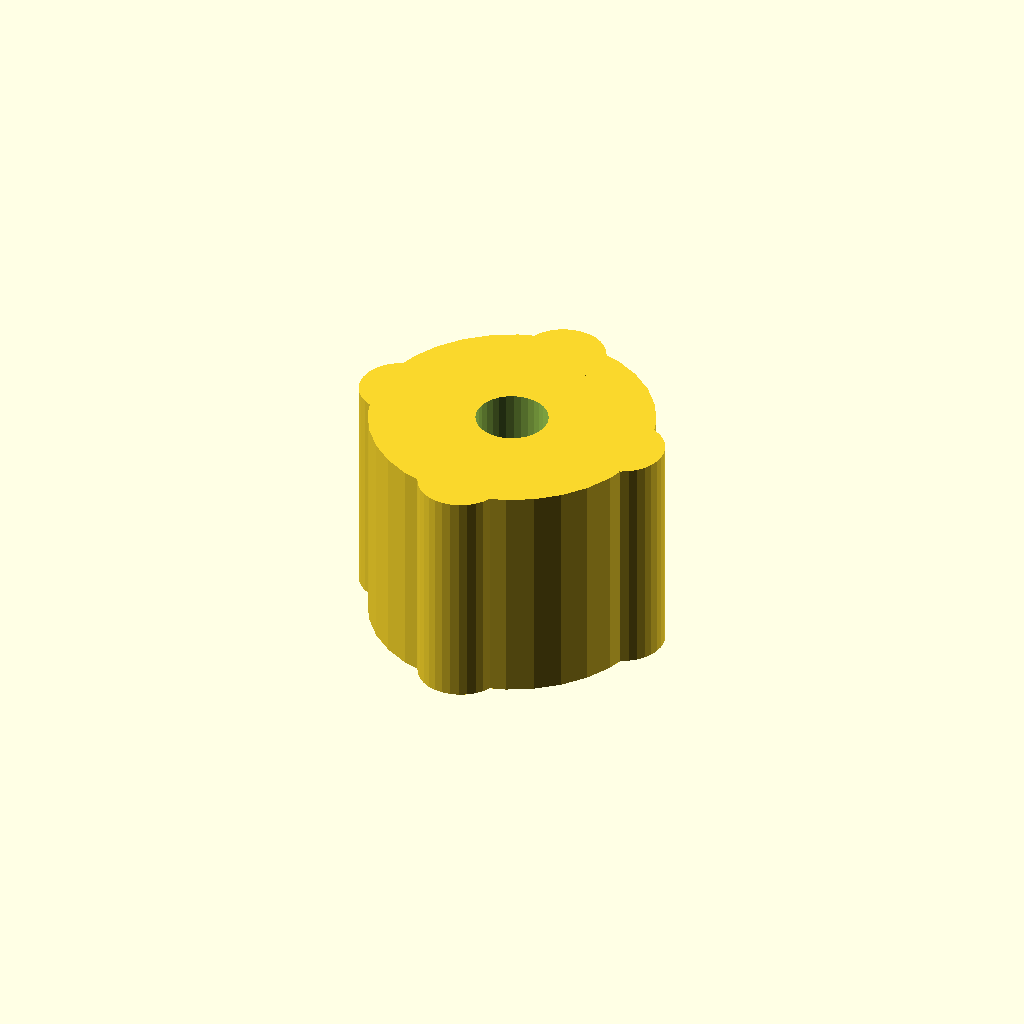
Cell 1 — every parameter at its default value.
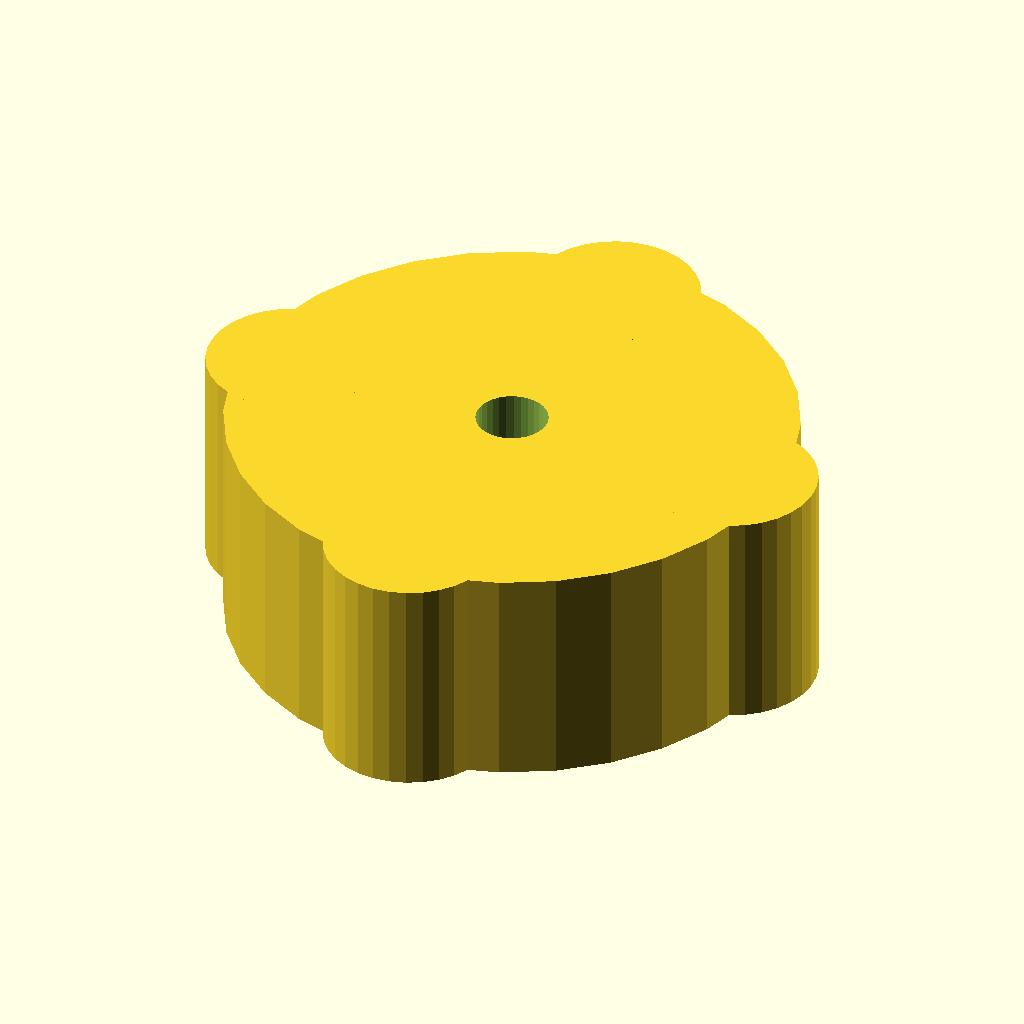
Cell 2: the same model with knob_d = 50.
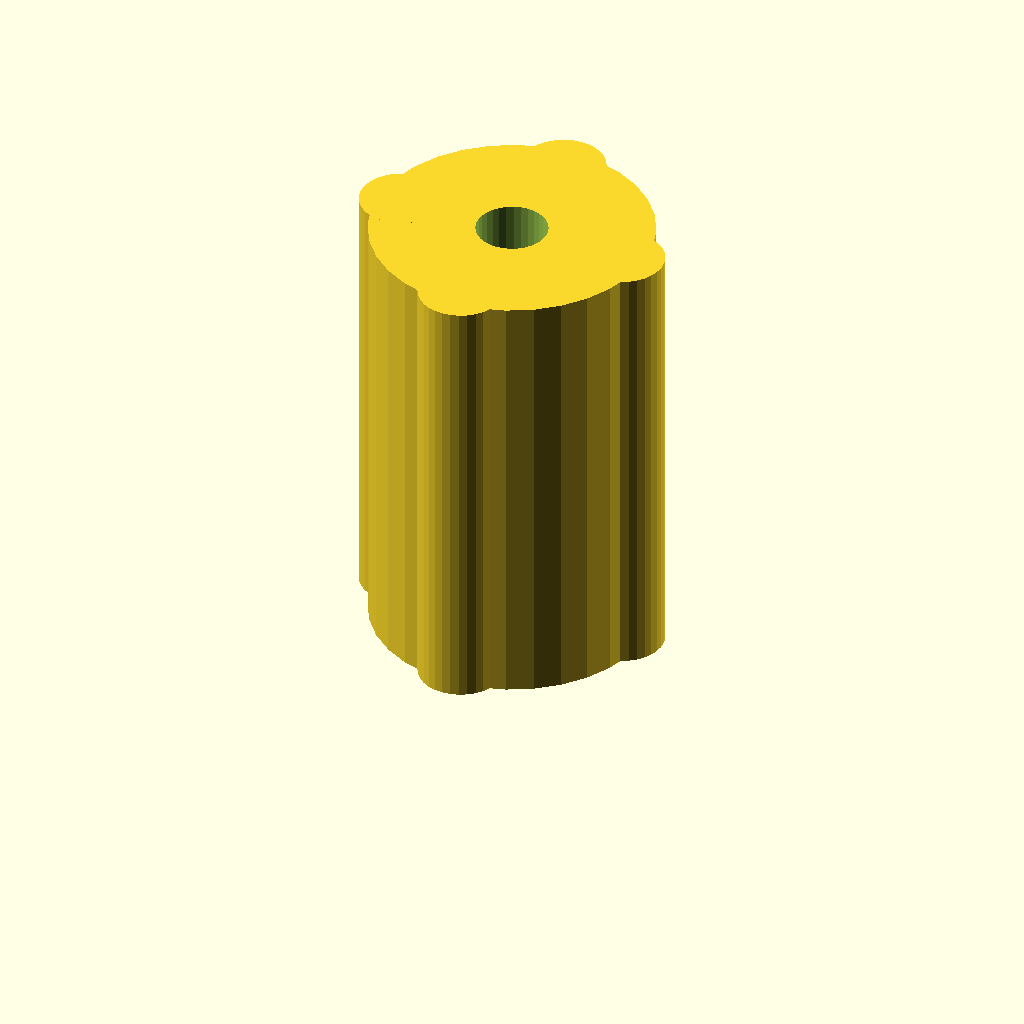
Cell 3: knob_h = 40 (everything else at default).
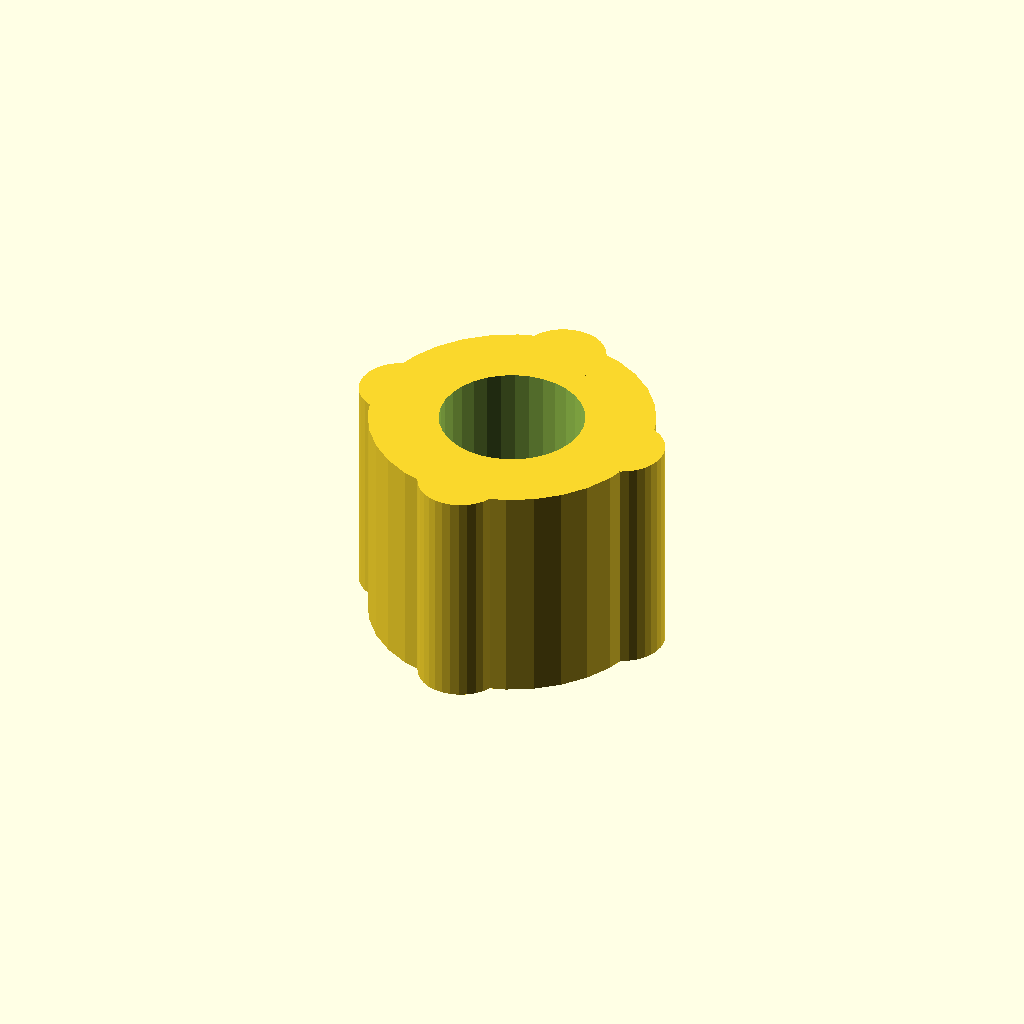
Cell 4: bore_d = 12.7 (everything else at default).
All cells are drawn from one camera (rotation 55°, 0°, 25°, orthographic, colour scheme Cornfield), so only the parameter changes between them.
OpenSCAD source file optional_data/gen2/knobs/part_0062.scad:
$fn = 32;

// ----------------------------------------------------------------------
// Hand knob: 25 x 25 x 20 mm
// ----------------------------------------------------------------------

// --- parameters (mm) ---
knob_d = 25;              // knob diameter
knob_h = 20;              // knob height
bore_d = 6.35;            // shaft bore
set_d = 3.4;              // set screw tap hole
knurl_d = 1.46;           // knurl groove diameter
lobes = 4;                // grip lobes

module body() {
  cylinder(h = knob_h, d = knob_d);
  for (i = [0 : lobes - 1])
    rotate([0, 0, i * 360 / lobes])
      translate([knob_d * 0.42, 0, 0])
        cylinder(h = knob_h, d = knob_d * 0.3);
}

difference() {
  union() {
    body();
  }
  translate([0, 0, -1]) cylinder(h = knob_h + 0 + 2, d = bore_d);
  translate([-knob_d / 2 - 1, 0, knob_h * 0.5]) rotate([0, 90, 0]) cylinder(h = knob_d / 2 + 2, d = set_d);
}
Customizer parameters (derived from the source; name, type, default, range or options):
knob_d: number, default 25
knob_h: number, default 20
bore_d: number, default 6.35
set_d: number, default 3.4
knurl_d: number, default 1.46
lobes: number, default 4
